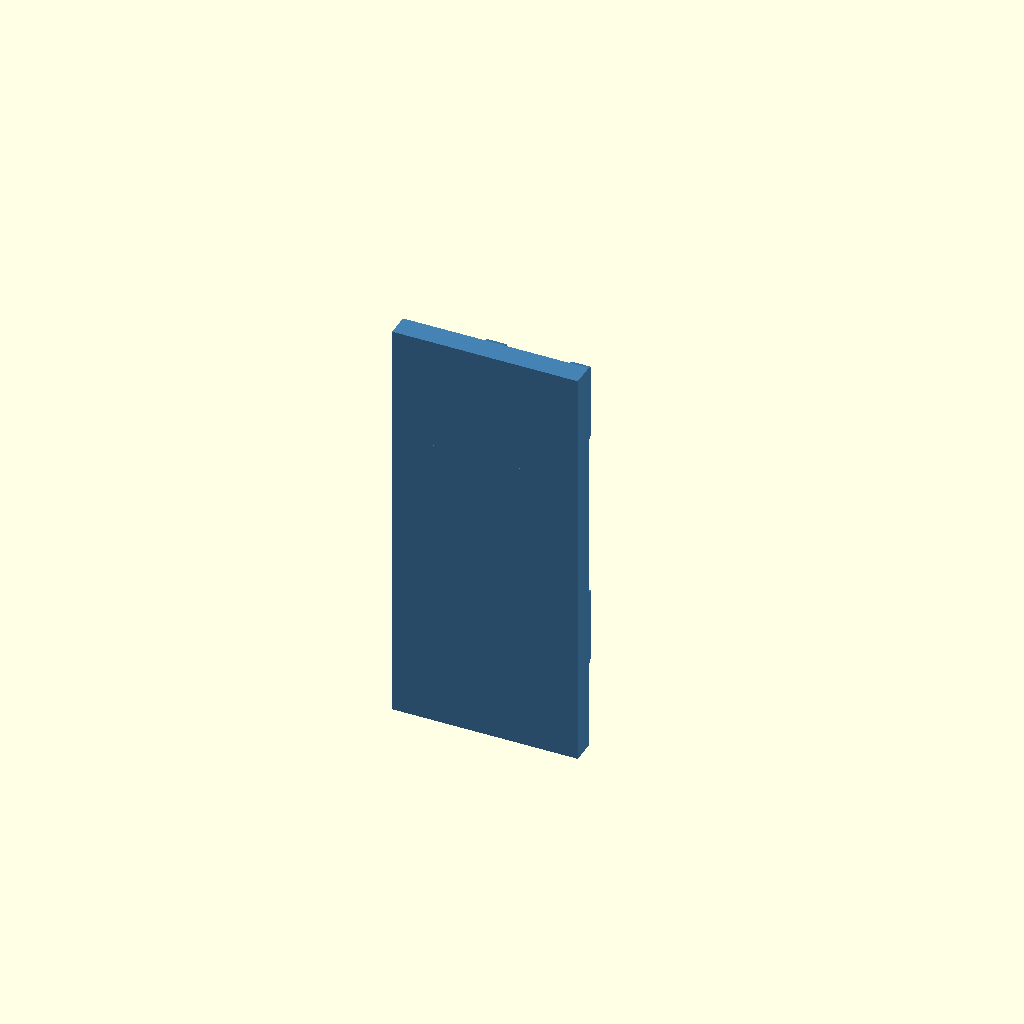
Cell 1 — every parameter at its default value.
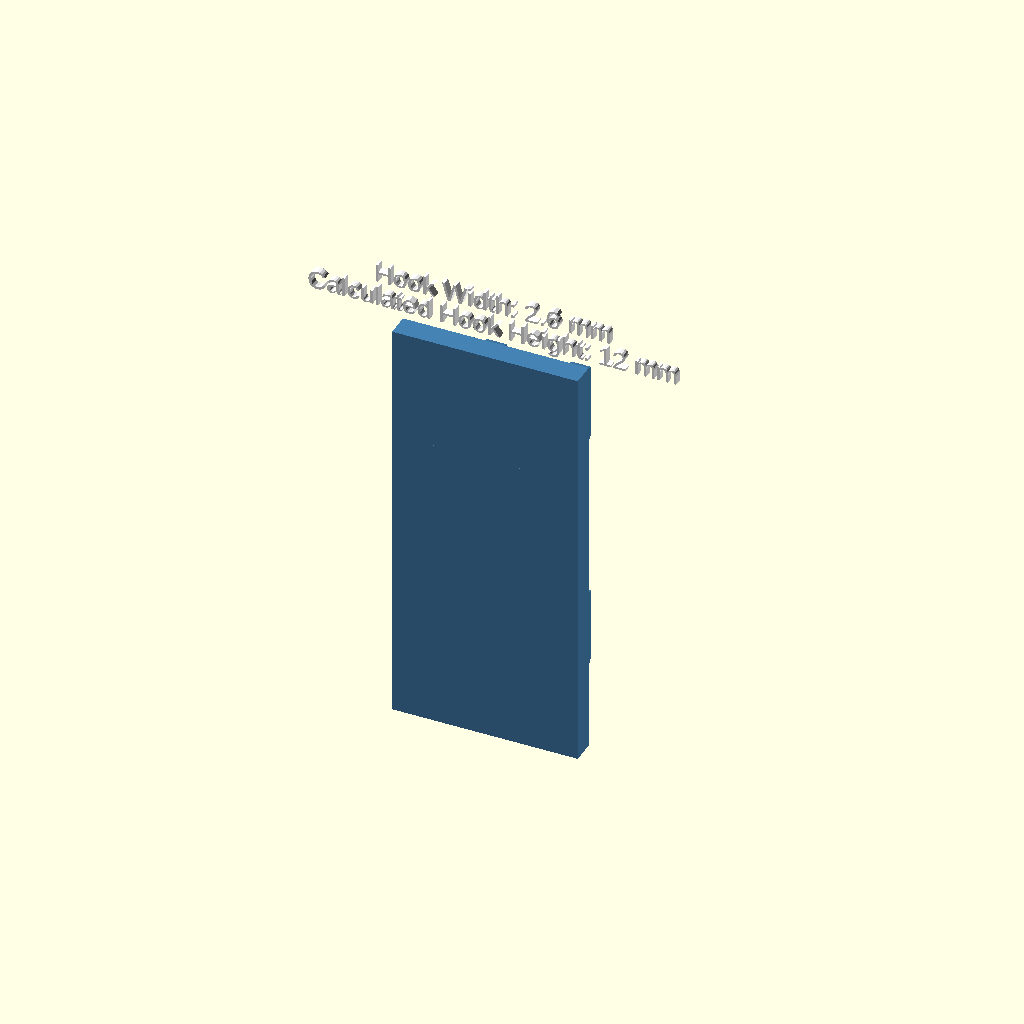
Cell 2 — show_measurement_text set to true, the other parameters unchanged.
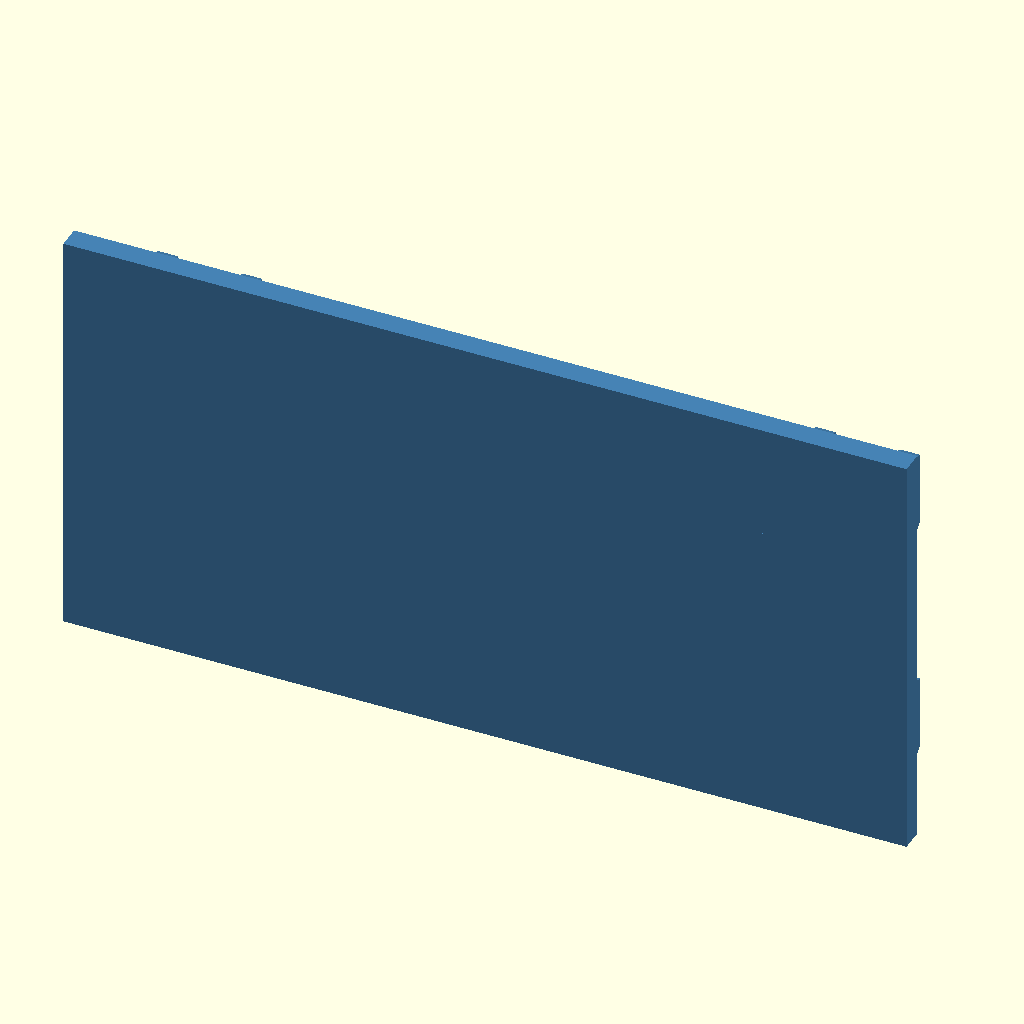
Cell 3: the same model with number_of_columns = 2.
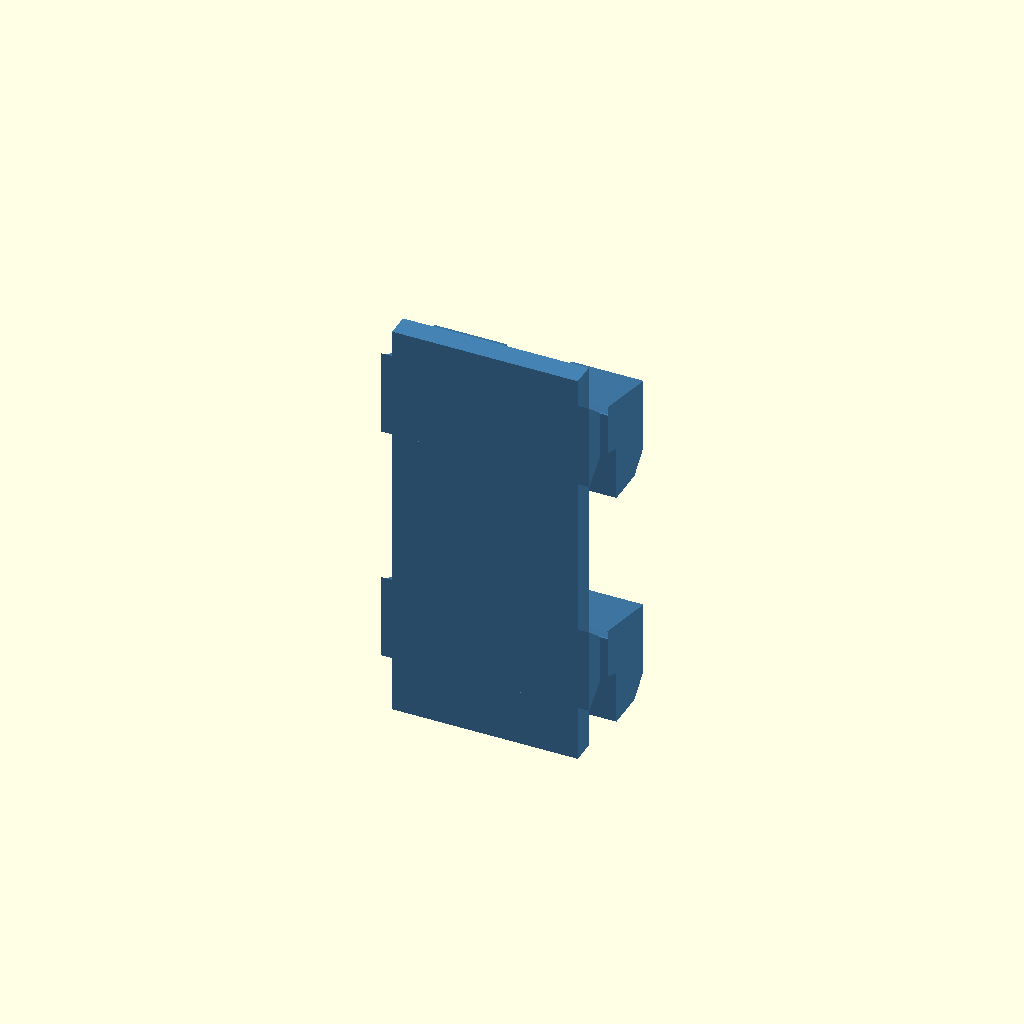
Cell 4: hook_outer_distance = 27 (everything else at default).
All cells are drawn from one camera (rotation 55°, 0°, 25°, orthographic, colour scheme Cornfield), so only the parameter changes between them.
OpenSCAD source file Elfa_Shelf_Bracket_8_6.scad:
/*
    Elfa Shelf Bracket SCAD model
    Author: Tony Jadid

    This OpenSCAD script generates an Elfa-compatible shelf bracket
    designed to fit standard Elfa wall rails with a reinforced backplate.

    Features:
    - Adjustable number of vertical hook columns and spacing between them.
    - Parametric hook geometry for inner/outside hook distance, depth, height,
      and notch placement.
    - Calculated hook height based on Elfa pitch and clearance gap.
    - Optional 3D measurement text for quick dimensional validation.
    - Configurable foundation fillet to improve slicer layer adhesion,
      reducing stress on thin hook joints.
    - Dual hook columns are created for each rail to provide a stiff,
      reinforced bracket structure.

    The model uses a 2D hook profile extruded across the hook width, then
    optionally adds a smooth tapered base foundation to merge with the backplate.
*/

/* [Horizontal Layout] */
number_of_columns = 1;            // Number of vertical standards (rails) to mount to or on a board
column_spacing_x = 85;            // Center-to-center distance between the columns (mm)

/* [Elfa Slot Spacing (Horizontal)] */
// Distance between the inner faces of the two hooks (mm)
hook_inner_distance = 8.3;  
// Distance between the outer faces of the two hooks (mm)
hook_outer_distance = 13.5;  

/* [Information Display] */
// Show calculated dimensions as 3D text above the model (turn off before printing)
show_measurement_text = false;

/* [Elfa Mount Settings] */
number_of_hooks = 2;              // Number of vertical hooks per column
bracket_width_per_column = 24;    // The base width of the backplate covering one column group
backplate_thickness = 3;

/* [Strength Optimization] */
// How deep the hooks penetrate into the interior (mm)
hook_embed_depth = 3;     
// Chamfer/fillet radius at the base of the hook inside the backplate (mm)
hook_root_chamfer = 2.5;    

/* [Slicer Layer Overlap Optimization,  this seems to work] */
// To prevent the slicer from creating a weak flat layer joint, a 3D foundation taper forces intersecting perimeters.
hook_base_width_fillet = 1;     // Taper lateral width left/right (adds total width at surface)
hook_base_height_fillet = 0;  // Taper vertically up/down along the backplate
hook_base_fillet_depth = 2;   // Length of taper transitioning outwards into the main hook

/* [Spacing & Height] */
hook_pitch_y = 32;           // Standard Elfa pitch vertically (center-to-center distance)
hook_vertical_offset = 1;   // Distance from bottom of bracket to first hook
bracket_top_margin = 21;      // Margin above the top hook

/* [Hook Profile (Elfa Style)] */
hook_depth = 12;             // Depth penetrating the wall standard
hook_top_y_front = 15;       // Front top height of the hook
hook_top_y_back = 12;        // Sloped rear top height for insertion
hook_gap_size = 20;          // Distance BETWEEN one hook bottom and the next hook top
notch_depth = 4.5;              // Clearance for standard wall thickness
notch_distance_from_bottom = 7; // Distance from the hook's lowest tip up to the notch (rests on the standard)
base_bottom_y = 8.8;            // Bottom angle thickness matching notch
hook_tip_chamfer = 2.5;       // Angled tip for smoother insertion

/* [Appearance] */
bracket_color = "#4682B4"; // SteelBlue
text_color = "#FFFFFF";    // White

// --- Calculations ---
// The hook width is the half-gap between the two hook faces.
hook_width = (hook_outer_distance - hook_inner_distance) / 2;
// The horizontal spacing of the hook pair within a column.
calculated_hook_pitch_x = hook_inner_distance + hook_width;

// Calculate the total height of each hook from its pitch and clearance gap.
calculated_hook_total_height = hook_pitch_y - hook_gap_size;

// Auto-calculate structural dimensions
bracket_height = hook_vertical_offset + ((number_of_hooks - 1) * hook_pitch_y) + bracket_top_margin;
total_bracket_width = (number_of_columns - 1) * column_spacing_x + bracket_width_per_column;

// Optional debug labels showing the calculated hook dimensions above the part.
if (show_measurement_text) {
    color(text_color)
    translate([0, 0, bracket_height + 5])
    rotate([90, 0, 0])
    linear_extrude(1)
    union() {
        text(str("Hook Width: ", hook_width, " mm"), size = 2.5, halign = "center", valign = "bottom");
        translate([0, -4, 0])
            text(str("Calculated Hook Height: ", calculated_hook_total_height, " mm"), size = 2.5, halign = "center", valign = "bottom");
    }
}

color(bracket_color)
union() {
    // Main solid support backplate spanning across all columns
    translate([-total_bracket_width/2, -backplate_thickness, 0])
        cube([total_bracket_width, backplate_thickness, bracket_height]);

    // Generate hook groups for each column
    for (col = [0 : number_of_columns - 1]) {
        x_col_offset = (col - (number_of_columns - 1) / 2) * column_spacing_x;
        
        translate([x_col_offset, 0, 0]) {
            // Left reinforced hook column
            translate([-calculated_hook_pitch_x/2, 0, 0])
                hook_column();

            // Right reinforced hook column
            translate([calculated_hook_pitch_x/2, 0, 0])
                hook_column();
        }
    }
}

// Build one column of hooks arranged vertically.
// Each hook in the column is placed at the standard Elfa pitch.
module hook_column() {
    // Compute the bottom of the hook geometry from the rear top height.
    hook_bottom_z = hook_top_y_back - calculated_hook_total_height;
    // Calculated Z-value for the notch based on the distance from the hook bottom
    actual_notch_z = hook_bottom_z + notch_distance_from_bottom;
    
    for (i = [0 : number_of_hooks - 1]) {
        z_pos = hook_vertical_offset + (i * hook_pitch_y);
        
        translate([0, 0, z_pos]) {
            // 1. The core constant-thickness hook profile
            // Polygon X -> Depth (Y), Polygon Y -> Height (Z)
            rotate([90, 0, 90])
            linear_extrude(height=hook_width, center=true)
            polygon([
                [-hook_embed_depth, base_bottom_y - hook_root_chamfer], 
                [0, base_bottom_y],                                       
                [notch_depth, actual_notch_z],                              
                [notch_depth, hook_bottom_z],                               
                [hook_depth - hook_tip_chamfer, hook_bottom_z],            
                [hook_depth, hook_bottom_z + hook_tip_chamfer],            
                [hook_depth, hook_top_y_back],                          
                [0, hook_top_y_front],                                   
                [-hook_embed_depth, hook_top_y_front + hook_root_chamfer] 
            ]);
            
            // 2. The 3D Tapered Foundation for Slicer Adhesion
            // Gradually slopes from a widened base footprint down to the bare hook shape.
            if (hook_base_fillet_depth > 0) {
                y_target = hook_base_fillet_depth;
                
                // Interpolate matching heights to follow the exact slopes of the hook profile.
                // These values define the tapering shape between the hook surface and the wide base.
                t_bottom = y_target / notch_depth;
                z_bottom_taper = base_bottom_y * (1 - t_bottom) + actual_notch_z * t_bottom;
                
                t_top = y_target / hook_depth;
                z_top_taper = hook_top_y_front * (1 - t_top) + hook_top_y_back * t_top;
                
                hull() {
                    // Wide foundation base deeply bonded with the backplate surface.
                    // This polygon defines the widened support footprint.
                    rotate([90, 0, 90])
                    linear_extrude(height=hook_width + hook_base_width_fillet*2, center=true)
                    polygon([
                        [-0.1, base_bottom_y - hook_base_height_fillet],
                        [0.1, base_bottom_y - hook_base_height_fillet],
                        [0.1, hook_top_y_front + hook_base_height_fillet],
                        [-0.1, hook_top_y_front + hook_base_height_fillet]
                    ]);
                    
                    // Merging smoothly into the exact hook dimensions at the taper depth.
                    rotate([90, 0, 90])
                    linear_extrude(height=hook_width, center=true)
                    polygon([
                        [y_target - 0.1, z_bottom_taper],
                        [y_target, z_bottom_taper],
                        [y_target, z_top_taper],
                        [y_target - 0.1, z_top_taper]
                    ]);
                }
            }
        }
    }
}
Parameter table extracted from the source (name, type, default, range or options):
number_of_columns: number, default 1
column_spacing_x: number, default 85
hook_inner_distance: number, default 8.3
hook_outer_distance: number, default 13.5
show_measurement_text: bool, default false
number_of_hooks: number, default 2
bracket_width_per_column: number, default 24
backplate_thickness: number, default 3
hook_embed_depth: number, default 3
hook_root_chamfer: number, default 2.5
hook_base_width_fillet: number, default 1
hook_base_height_fillet: number, default 0
hook_base_fillet_depth: number, default 2
hook_pitch_y: number, default 32
hook_vertical_offset: number, default 1
bracket_top_margin: number, default 21
hook_depth: number, default 12
hook_top_y_front: number, default 15
hook_top_y_back: number, default 12
hook_gap_size: number, default 20
notch_depth: number, default 4.5
notch_distance_from_bottom: number, default 7
base_bottom_y: number, default 8.8
hook_tip_chamfer: number, default 2.5
bracket_color: string, default "#4682B4"
text_color: string, default "#FFFFFF"
